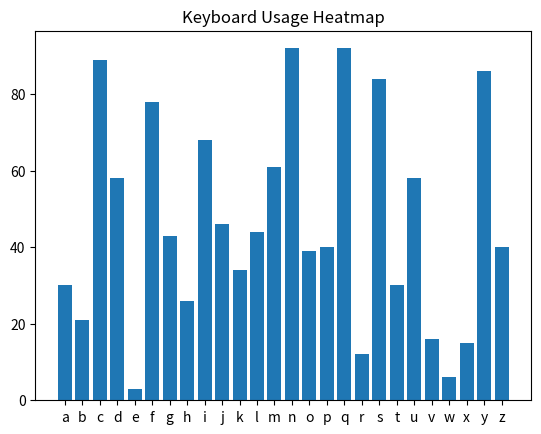

Reproduce this figure in Python.
import matplotlib.pyplot as plt
import random

keys = "abcdefghijklmnopqrstuvwxyz"
usage = {k: random.randint(1,100) for k in keys}
plt.bar(usage.keys(), usage.values())
plt.title("Keyboard Usage Heatmap")
plt.show()
